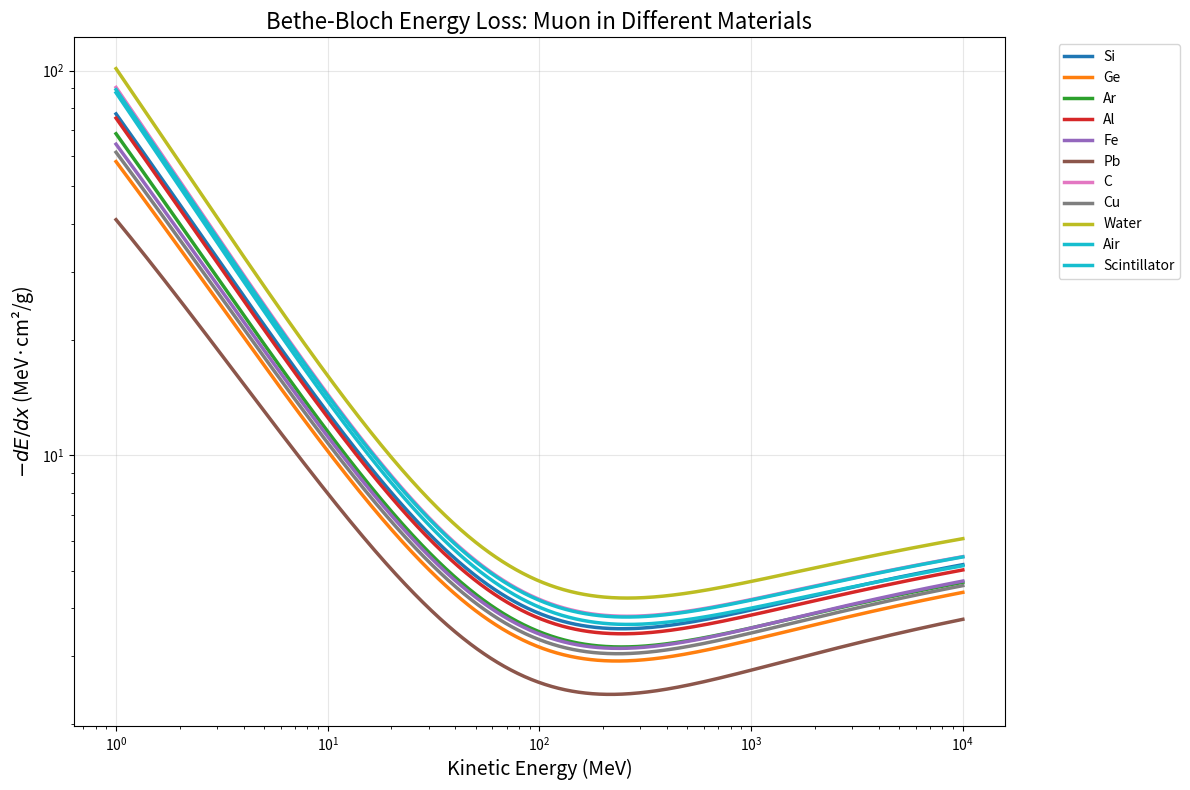
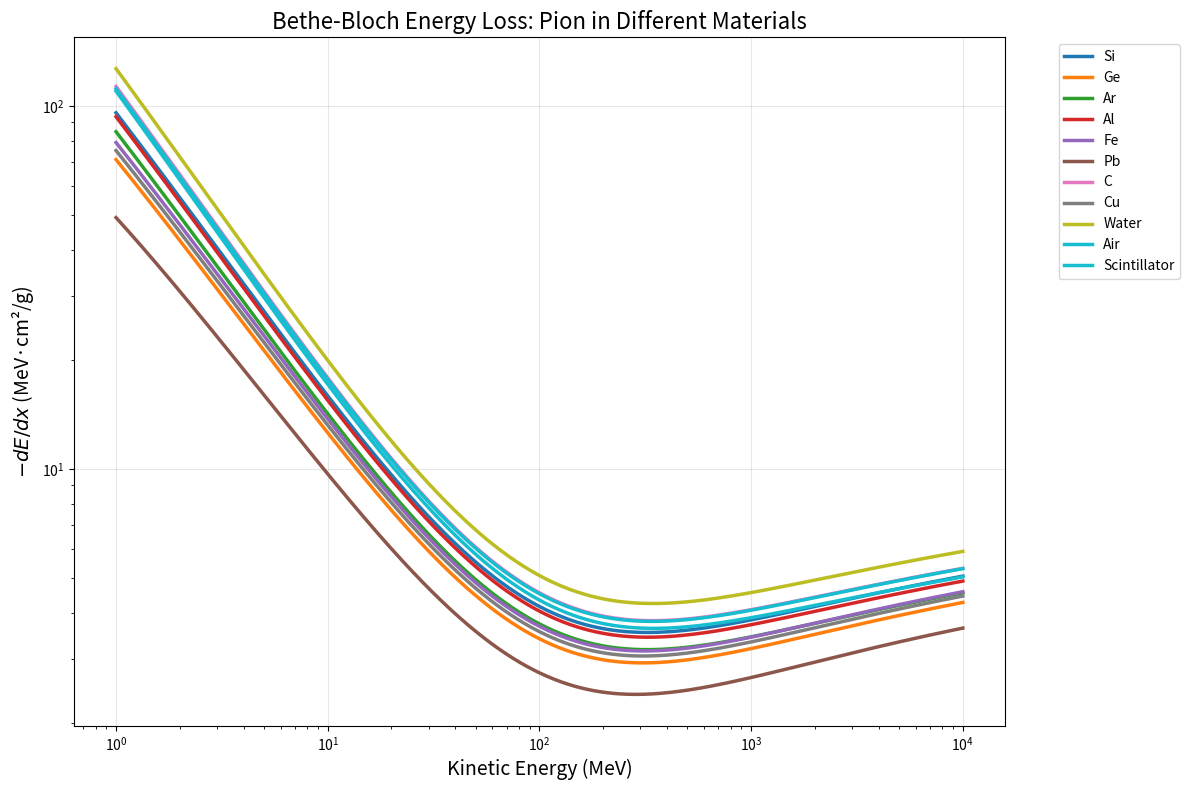
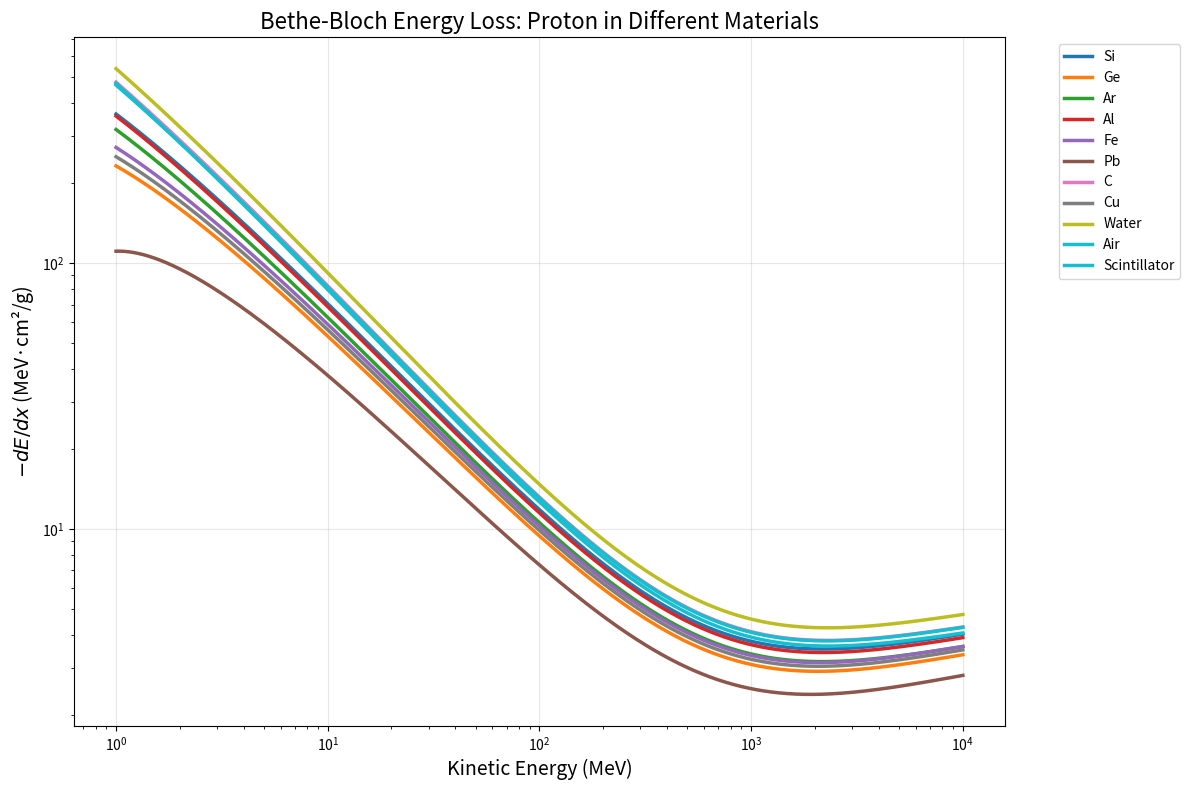
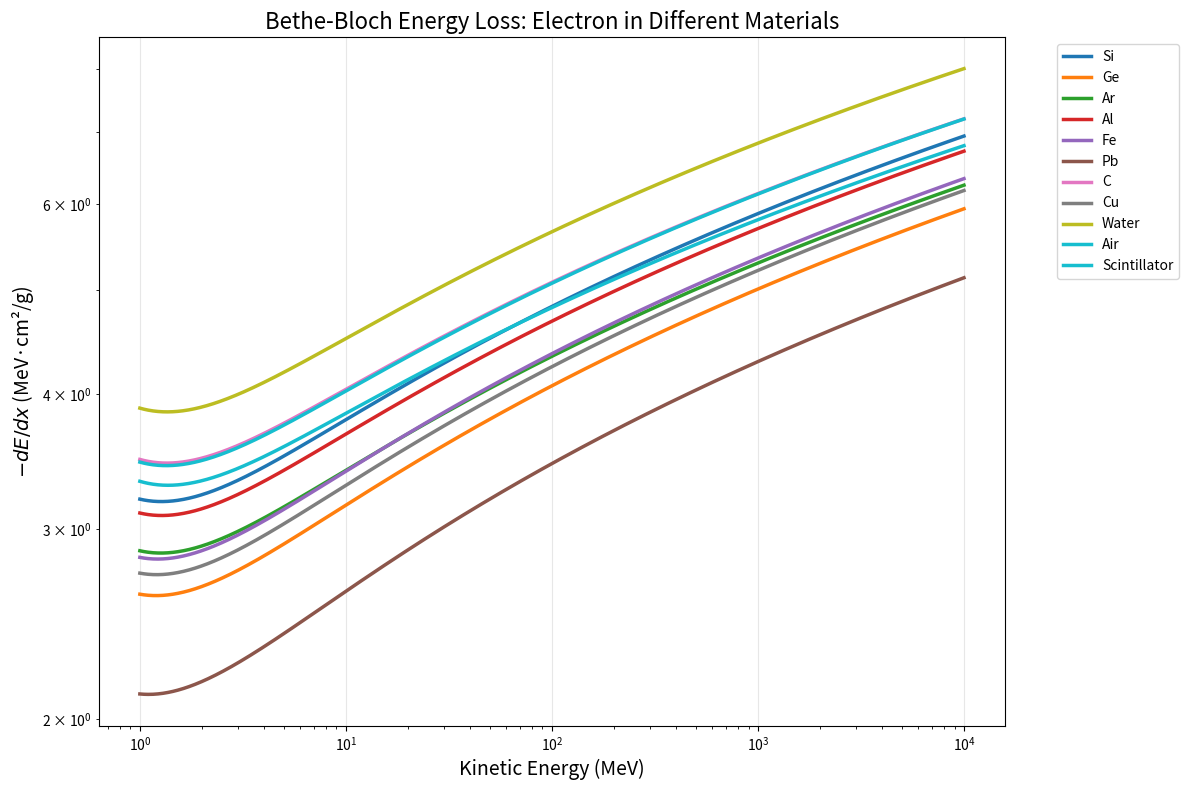
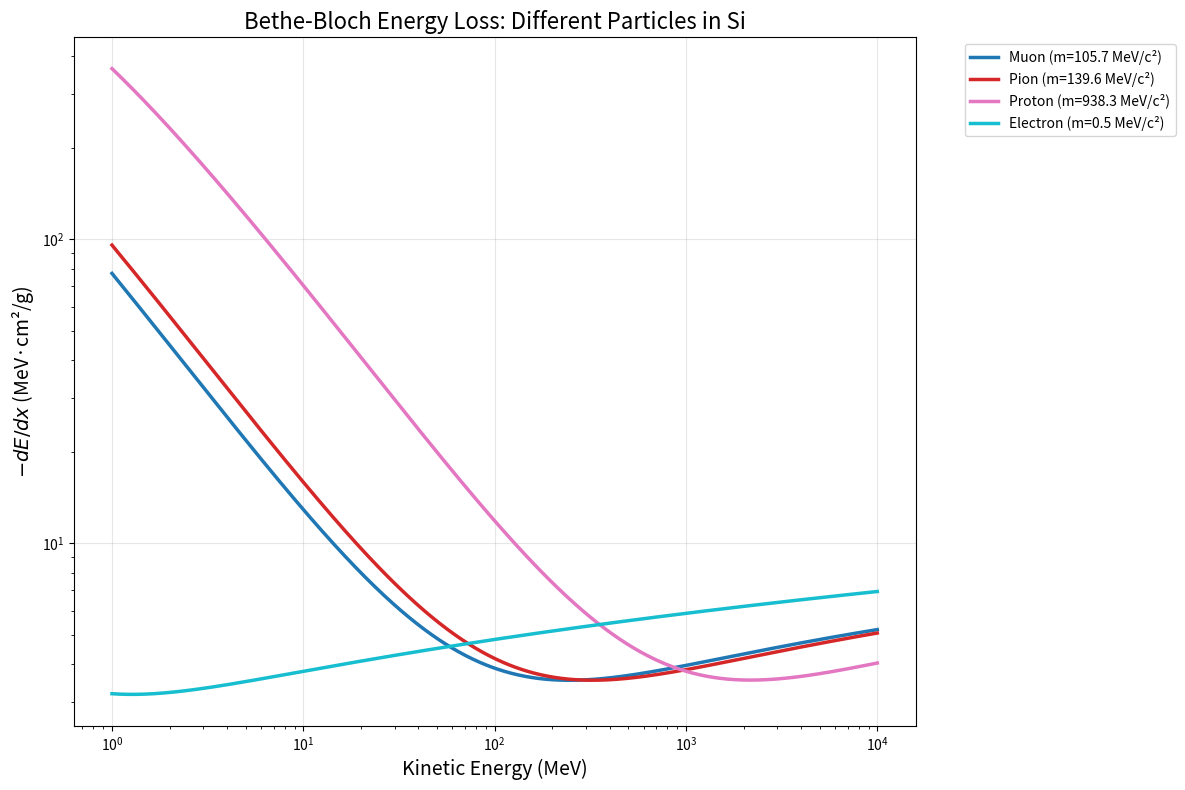
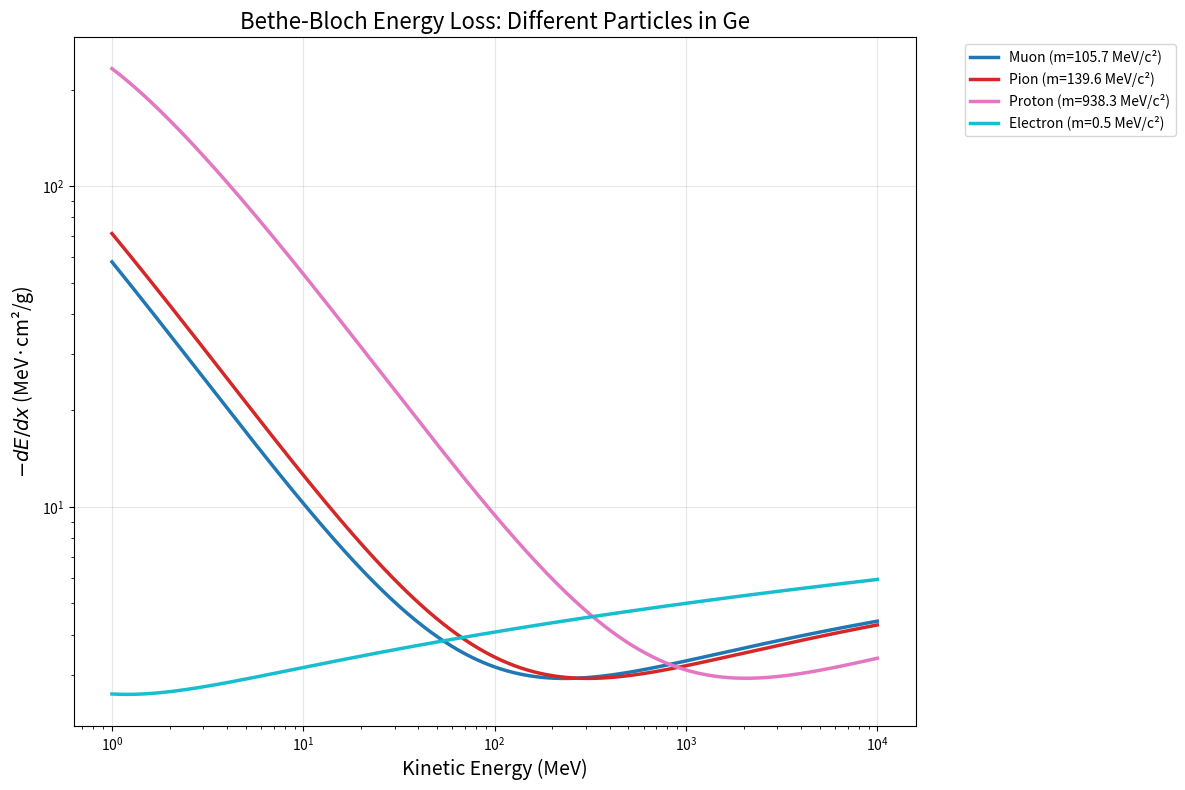
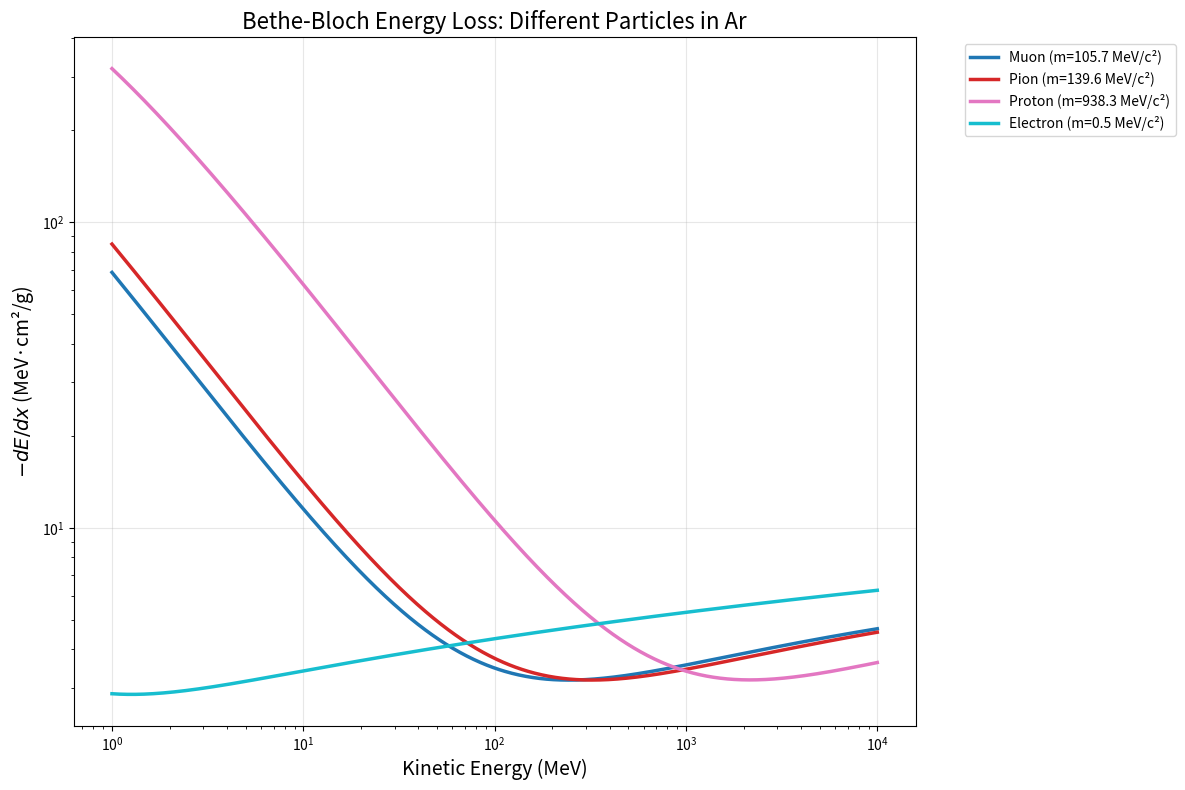
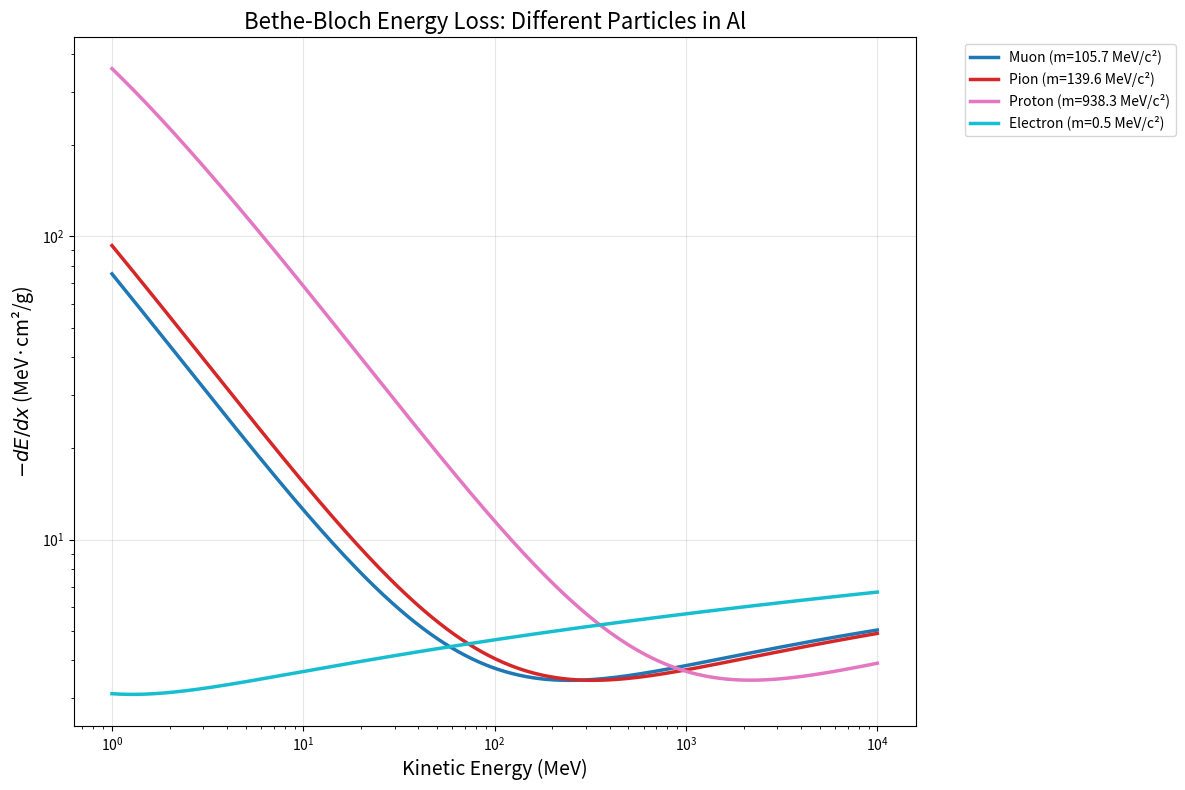
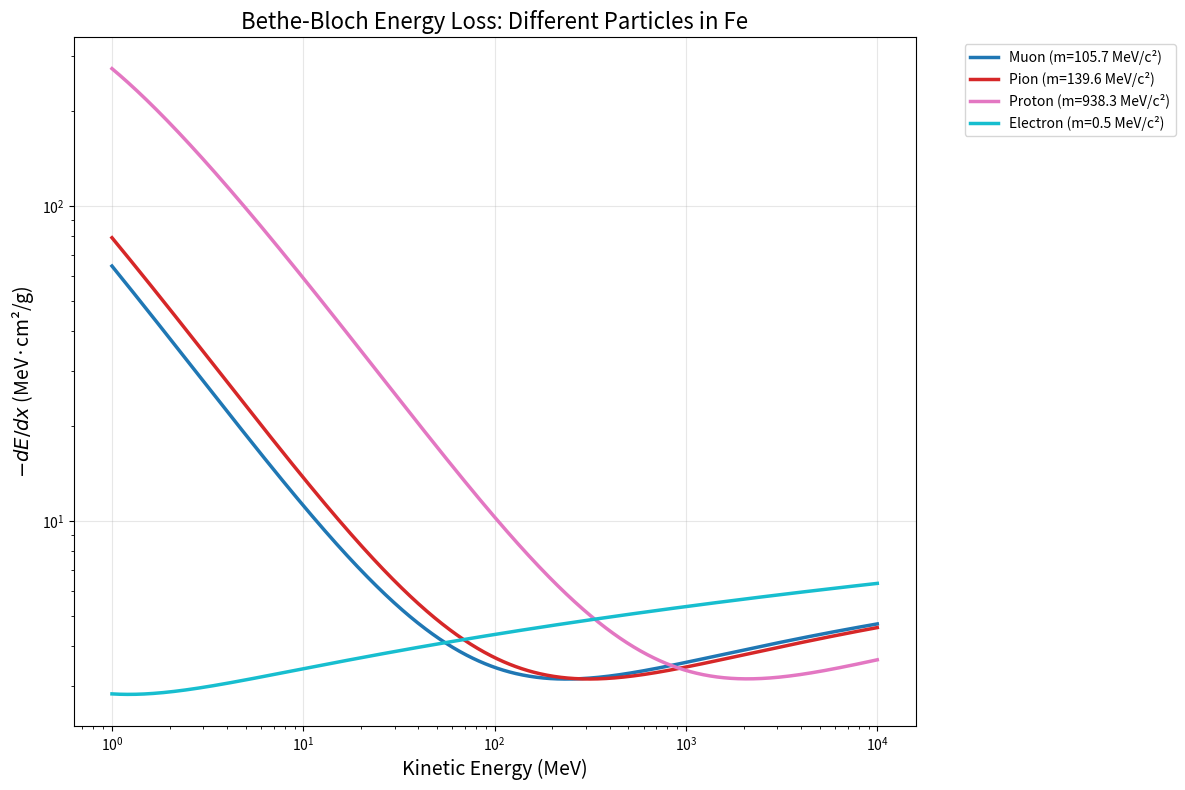

Write Python code to recreate these figures, in order.
"""
Bethe-Bloch Energy Loss Calculator and Plotter
=============================================

This notebook implements the Bethe-Bloch formula for energy loss of charged particles
in matter with automatic material property lookup.

Formula: -dE/dx = K * z² * (Z/A) * (1/β²) * [ln(2mₑc²β²γ²Tₘₐₓ/I²) - β²]
"""

import numpy as np
import matplotlib.pyplot as plt
from scipy.constants import c, m_e, N_A, e, pi
import warnings
warnings.filterwarnings('ignore')

# Try to use mendeleev for automatic element property lookup
try:
    from mendeleev import element
    HAS_MENDELEEV = True
    print("✓ Mendeleev library available for automatic element lookup")
except ImportError:
    HAS_MENDELEEV = False
    print("⚠ Mendeleev library not available. Install with: pip install mendeleev")
    print("  Using built-in material database instead")

print("Bethe-Bloch Calculator Loaded Successfully!")

# ===================================================================
# CONFIGURATION SECTION - MODIFY THESE VARIABLES AS NEEDED
# ===================================================================

# Select materials to plot (chemical symbols or names)
SELECTED_MATERIALS = [
    'Si',        # Silicon
    'Ge',        # Germanium  
    'Ar',        # Argon
    'Al',        # Aluminum
    'Fe',        # Iron
    'Pb',        # Lead
    'C',         # Carbon (graphite)
    'Cu',        # Copper
]

# You can also use full names if mendeleev is available
SELECTED_MATERIAL_NAMES = [
    'Water',
    'Air', 
    'Scintillator'  # Organic scintillator
]

# Select particles to simulate
PARTICLES = [
    {'name': 'Muon', 'charge': 1, 'mass': 105.66},      # MeV/c²
    {'name': 'Pion', 'charge': 1, 'mass': 139.57},      # MeV/c²  
    {'name': 'Proton', 'charge': 1, 'mass': 938.27},    # MeV/c²
    {'name': 'Electron', 'charge': 1, 'mass': 0.511},   # MeV/c²
]

# Energy range for calculations
ENERGY_MIN = 1.0      # MeV
ENERGY_MAX = 10000.0  # MeV  
NUM_POINTS = 1000

print(f"Selected materials: {SELECTED_MATERIALS + SELECTED_MATERIAL_NAMES}")
print(f"Selected particles: {[p['name'] for p in PARTICLES]}")
print(f"Energy range: {ENERGY_MIN} - {ENERGY_MAX} MeV")

# ===================================================================
# MATERIAL DATABASE WITH AUTOMATIC LOOKUP
# ===================================================================

class MaterialDatabase:
    """Automatic material property lookup using mendeleev + manual database."""
    
    def __init__(self):
        # Manual database for compounds and special materials
        # Format: {name: (Z_eff, A_eff, I_eV, density_g_cm3)}
        self.compound_database = {
            'Water': (10, 18.015, 75.0, 1.0),
            'Air': (7.22, 14.4, 85.7, 0.001225), 
            'Scintillator': (5.57, 11.9, 64.7, 1.032),  # Organic scintillator
            'PMMA': (6.56, 13.25, 74.0, 1.19),
            'Polyethylene': (5.37, 11.17, 57.4, 0.94),
            'Steel': (26, 55.8, 286.0, 7.87),  # Approximate
        }
        
        # Mean excitation energies for elements (if mendeleev doesn't have them)
        self.mean_excitation_energies = {
            'H': 19.2, 'He': 41.8, 'Li': 40.0, 'Be': 63.7, 'B': 76.0, 'C': 78.0,
            'N': 82.0, 'O': 95.0, 'F': 115.0, 'Ne': 137.0, 'Na': 149.0, 'Mg': 156.0,
            'Al': 166.0, 'Si': 173.0, 'P': 173.0, 'S': 180.0, 'Cl': 174.0, 'Ar': 188.0,
            'K': 190.0, 'Ca': 191.0, 'Sc': 216.0, 'Ti': 233.0, 'V': 245.0, 'Cr': 257.0,
            'Mn': 272.0, 'Fe': 286.0, 'Co': 297.0, 'Ni': 311.0, 'Cu': 322.0, 'Zn': 330.0,
            'Ga': 334.0, 'Ge': 350.0, 'As': 347.0, 'Se': 348.0, 'Br': 343.0, 'Kr': 352.0,
            'Rb': 363.0, 'Sr': 366.0, 'Y': 379.0, 'Zr': 393.0, 'Nb': 417.0, 'Mo': 424.0,
            'Tc': 428.0, 'Ru': 441.0, 'Rh': 449.0, 'Pd': 470.0, 'Ag': 470.0, 'Cd': 469.0,
            'In': 488.0, 'Sn': 488.0, 'Sb': 487.0, 'Te': 485.0, 'I': 491.0, 'Xe': 482.0,
            'Cs': 488.0, 'Ba': 491.0, 'La': 501.0, 'Ce': 523.0, 'Pr': 535.0, 'Nd': 546.0,
            'Pm': 560.0, 'Sm': 574.0, 'Eu': 580.0, 'Gd': 591.0, 'Tb': 614.0, 'Dy': 628.0,
            'Ho': 650.0, 'Er': 658.0, 'Tm': 674.0, 'Yb': 684.0, 'Lu': 694.0, 'Hf': 705.0,
            'Ta': 718.0, 'W': 727.0, 'Re': 736.0, 'Os': 746.0, 'Ir': 757.0, 'Pt': 790.0,
            'Au': 790.0, 'Hg': 800.0, 'Tl': 810.0, 'Pb': 823.0, 'Bi': 823.0, 'Po': 830.0,
            'At': 825.0, 'Rn': 794.0, 'Fr': 827.0, 'Ra': 826.0, 'Ac': 841.0, 'Th': 847.0,
            'Pa': 878.0, 'U': 890.0
        }

    def get_element_properties(self, symbol):
        """Get properties for a chemical element using mendeleev or built-in data."""
        if HAS_MENDELEEV:
            try:
                elem = element(symbol)
                Z = elem.atomic_number
                A = elem.atomic_weight
                
                # Try to get density (solid at STP)
                density = getattr(elem, 'density', None)
                if density is None:
                    # Fallback densities for common elements
                    density_fallback = {
                        'H': 0.0000899, 'He': 0.0001785, 'C': 2.267, 'N': 0.001251,
                        'O': 0.001429, 'Al': 2.702, 'Si': 2.329, 'Ar': 0.0017837,
                        'Fe': 7.874, 'Cu': 8.96, 'Ge': 5.323, 'Pb': 11.342
                    }
                    density = density_fallback.get(symbol, 1.0)  # Default to 1 g/cm³
                
                # Get mean excitation energy
                I = self.mean_excitation_energies.get(symbol, 10.0 * Z)  # Rough approximation
                
                return Z, A, I, density
                
            except Exception as e:
                print(f"Warning: Could not lookup {symbol} with mendeleev: {e}")
                
        # Fallback to manual lookup for common elements
        manual_data = {
            'H': (1, 1.008, 19.2, 0.0000899),
            'He': (2, 4.003, 41.8, 0.0001785),
            'C': (6, 12.011, 78.0, 2.267),
            'Al': (13, 26.982, 166.0, 2.702), 
            'Si': (14, 28.085, 173.0, 2.329),
            'Ar': (18, 39.948, 188.0, 0.0017837),
            'Fe': (26, 55.845, 286.0, 7.874),
            'Cu': (29, 63.546, 322.0, 8.96),
            'Ge': (32, 72.630, 350.0, 5.323),
            'Pb': (82, 207.2, 823.0, 11.342)
        }
        
        if symbol in manual_data:
            return manual_data[symbol]
        else:
            raise ValueError(f"Element {symbol} not found in database")

    def get_material_properties(self, material_name):
        """Get material properties (Z, A, I, density) for any material."""
        # First check if it's a compound/special material
        if material_name in self.compound_database:
            return self.compound_database[material_name]
        
        # Otherwise assume it's an element symbol
        return self.get_element_properties(material_name)
    
    def list_available_materials(self):
        """List all available materials."""
        elements = list(self.mean_excitation_energies.keys())[:10]  # Show first 10
        compounds = list(self.compound_database.keys())
        
        print("Available elements (first 10):", elements + ["... and more"])
        print("Available compounds:", compounds)
        
        if HAS_MENDELEEV:
            print("⚠ Full periodic table available via mendeleev library")

# Initialize the material database
material_db = MaterialDatabase()
material_db.list_available_materials()

# ===================================================================
# BETHE-BLOCH CALCULATION FUNCTIONS
# ===================================================================

def calculate_bethe_bloch(kinetic_energy, particle, material_name):
    """
    Calculate Bethe-Bloch energy loss -dE/dx.
    
    Parameters:
    -----------
    kinetic_energy : array-like
        Kinetic energy in MeV
    particle : dict
        Particle properties with 'charge', 'mass' (MeV/c²), 'name'
    material_name : str
        Material name or chemical symbol
        
    Returns:
    --------
    dEdx : array
        Energy loss -dE/dx in MeV·cm²/g
    """
    
    # Physical constants
    K = 0.307075  # MeV·cm²/g (4πNₐrₑ²mₑc²)
    m_e = 0.511   # MeV/c² (electron mass)
    
    # Get material properties
    Z, A, I_eV, density = material_db.get_material_properties(material_name)
    I = I_eV * 1e-6  # Convert eV to MeV
    
    # Particle properties
    z = particle['charge']
    mass = particle['mass']
    
    # Convert to arrays
    T = np.array(kinetic_energy, dtype=float)
    
    # Calculate relativistic parameters
    gamma = (T + mass) / mass
    beta_squared = 1.0 - 1.0 / (gamma**2)
    beta = np.sqrt(np.maximum(beta_squared, 0))
    
    # Avoid issues at very low energies
    valid_mask = (beta > 0.01) & (T > 0.1)
    
    # Calculate maximum energy transfer Tₘₐₓ
    numerator = 2 * m_e * beta_squared * (gamma**2)
    denominator = 1 + 2*gamma*m_e/mass + (m_e/mass)**2
    T_max = numerator / denominator
    
    # Bethe-Bloch formula
    factor1 = K * (z**2) * (Z / A) / beta_squared
    
    # Logarithmic term
    log_arg = (2 * m_e * beta_squared * (gamma**2) * T_max) / (I**2)
    log_arg = np.maximum(log_arg, 1e-10)  # Avoid log(0)
    log_term = np.log(log_arg)
    
    # Full formula (without density correction for simplicity)
    dEdx = factor1 * (log_term - beta_squared)
    
    # Set invalid regions to NaN
    dEdx[~valid_mask] = np.nan
    
    return dEdx

def calculate_specific_case(particle_name, material_name, energy_mev):
    """Calculate and print Bethe-Bloch for a specific case."""
    
    # Find particle
    particle = None
    for p in PARTICLES:
        if p['name'].lower() == particle_name.lower():
            particle = p
            break
    
    if particle is None:
        print(f"Particle {particle_name} not found in PARTICLES list")
        return
    
    try:
        dEdx = calculate_bethe_bloch([energy_mev], particle, material_name)
        
        print(f"\n{'='*50}")
        print(f"SPECIFIC CALCULATION")
        print(f"{'='*50}")
        print(f"Particle: {particle['name']} (mass = {particle['mass']} MeV/c²)")
        print(f"Material: {material_name}")
        print(f"Kinetic Energy: {energy_mev} MeV")
        print(f"Energy Loss: {dEdx[0]:.3f} MeV·cm²/g")
        
        # Get material properties for context
        Z, A, I, rho = material_db.get_material_properties(material_name)
        print(f"Material properties:")
        print(f"  Z = {Z}, A = {A:.1f} g/mol")
        print(f"  I = {I:.1f} eV, ρ = {rho:.3f} g/cm³")
        print(f"{'='*50}")
        
    except Exception as e:
        print(f"Error in calculation: {e}")

print("✓ Bethe-Bloch calculation functions loaded")

# ===================================================================
# PLOTTING FUNCTIONS  
# ===================================================================

def plot_materials_comparison(particle, materials_list, energies):
    """Plot Bethe-Bloch for different materials with fixed particle."""
    
    plt.figure(figsize=(12, 8))
    
    colors = plt.cm.tab10(np.linspace(0, 1, len(materials_list)))
    
    for material, color in zip(materials_list, colors):
        try:
            dEdx = calculate_bethe_bloch(energies, particle, material)
            
            # Plot only valid points
            valid_mask = ~np.isnan(dEdx) & (dEdx > 0)
            if np.any(valid_mask):
                plt.loglog(energies[valid_mask], dEdx[valid_mask], 
                          label=material, color=color, linewidth=2.5)
        except Exception as e:
            print(f"Warning: Could not calculate for {material}: {e}")
    
    plt.xlabel('Kinetic Energy (MeV)', fontsize=14)
    plt.ylabel(r'$-dE/dx$ (MeV·cm²/g)', fontsize=14)
    plt.title(f'Bethe-Bloch Energy Loss: {particle["name"]} in Different Materials', fontsize=16)
    plt.legend(bbox_to_anchor=(1.05, 1), loc='upper left')
    plt.grid(True, alpha=0.3)
    plt.tight_layout()
    plt.show()

def plot_particles_comparison(material, particles_list, energies):
    """Plot Bethe-Bloch for different particles in fixed material."""
    
    plt.figure(figsize=(12, 8))
    
    colors = plt.cm.tab10(np.linspace(0, 1, len(particles_list)))
    
    for particle, color in zip(particles_list, colors):
        try:
            dEdx = calculate_bethe_bloch(energies, particle, material)
            
            # Plot only valid points
            valid_mask = ~np.isnan(dEdx) & (dEdx > 0)
            if np.any(valid_mask):
                label = f'{particle["name"]} (m={particle["mass"]:.1f} MeV/c²)'
                plt.loglog(energies[valid_mask], dEdx[valid_mask], 
                          label=label, color=color, linewidth=2.5)
        except Exception as e:
            print(f"Warning: Could not calculate for {particle['name']}: {e}")
    
    plt.xlabel('Kinetic Energy (MeV)', fontsize=14)
    plt.ylabel(r'$-dE/dx$ (MeV·cm²/g)', fontsize=14)
    plt.title(f'Bethe-Bloch Energy Loss: Different Particles in {material}', fontsize=16)
    plt.legend(bbox_to_anchor=(1.05, 1), loc='upper left')
    plt.grid(True, alpha=0.3)
    plt.tight_layout()
    plt.show()

def plot_comprehensive_grid(materials_list, particles_list, energies):
    """Create a comprehensive grid plot of all combinations."""
    
    n_materials = len(materials_list)
    n_particles = len(particles_list)
    
    fig, axes = plt.subplots(n_particles, n_materials, 
                            figsize=(4*n_materials, 3*n_particles),
                            sharex=True, sharey=True)
    
    if n_particles == 1:
        axes = axes.reshape(1, -1)
    if n_materials == 1:
        axes = axes.reshape(-1, 1)
    
    for i, particle in enumerate(particles_list):
        for j, material in enumerate(materials_list):
            ax = axes[i, j]
            
            try:
                dEdx = calculate_bethe_bloch(energies, particle, material)
                valid_mask = ~np.isnan(dEdx) & (dEdx > 0)
                
                if np.any(valid_mask):
                    ax.loglog(energies[valid_mask], dEdx[valid_mask], 'b-', linewidth=2)
                
                ax.set_title(f'{particle["name"]} in {material}', fontsize=11)
                ax.grid(True, alpha=0.3)
                
                if i == n_particles - 1:
                    ax.set_xlabel('Energy (MeV)', fontsize=10)
                if j == 0:
                    ax.set_ylabel(r'$-dE/dx$ (MeV·cm²/g)', fontsize=10)
            
            except Exception as e:
                ax.text(0.5, 0.5, f'Error:\n{str(e)[:30]}...', 
                       transform=ax.transAxes, ha='center', va='center')
    
    plt.tight_layout()
    plt.show()

def interactive_plotter():
    """Interactive function to quickly plot specific cases."""
    print("Interactive Bethe-Bloch Plotter")
    print("Available materials:", SELECTED_MATERIALS + SELECTED_MATERIAL_NAMES)
    print("Available particles:", [p['name'] for p in PARTICLES])
    
    material = input("Enter material name: ")
    particle_name = input("Enter particle name: ")
    
    # Find particle
    particle = None
    for p in PARTICLES:
        if p['name'].lower() == particle_name.lower():
            particle = p
            break
    
    if particle is None:
        print(f"Particle {particle_name} not found!")
        return
    
    # Generate energies and plot
    energies = np.logspace(np.log10(ENERGY_MIN), np.log10(ENERGY_MAX), NUM_POINTS)
    
    try:
        dEdx = calculate_bethe_bloch(energies, particle, material)
        valid_mask = ~np.isnan(dEdx) & (dEdx > 0)
        
        plt.figure(figsize=(10, 6))
        plt.loglog(energies[valid_mask], dEdx[valid_mask], 'b-', linewidth=2.5)
        plt.xlabel('Kinetic Energy (MeV)', fontsize=14)
        plt.ylabel(r'$-dE/dx$ (MeV·cm²/g)', fontsize=14)
        plt.title(f'Bethe-Bloch: {particle["name"]} in {material}', fontsize=16)
        plt.grid(True, alpha=0.3)
        plt.show()
        
    except Exception as e:
        print(f"Error: {e}")

print("✓ Plotting functions loaded")

# ===================================================================
# GENERATE ENERGY ARRAY AND RUN CALCULATIONS
# ===================================================================

# Generate energy array for calculations
energies = np.logspace(np.log10(ENERGY_MIN), np.log10(ENERGY_MAX), NUM_POINTS)

print(f"Generated {NUM_POINTS} energy points from {ENERGY_MIN} to {ENERGY_MAX} MeV")
print(f"Ready to calculate Bethe-Bloch for {len(PARTICLES)} particles and {len(SELECTED_MATERIALS + SELECTED_MATERIAL_NAMES)} materials")

# Combine selected materials
all_materials = SELECTED_MATERIALS + SELECTED_MATERIAL_NAMES

print("\nSelected materials for plotting:")
for i, material in enumerate(all_materials, 1):
    try:
        Z, A, I, rho = material_db.get_material_properties(material)
        print(f"{i:2d}. {material:15s} (Z={Z:3.1f}, A={A:6.2f}, I={I:5.1f} eV)")
    except Exception as e:
        print(f"{i:2d}. {material:15s} - Error: {e}")

# ===================================================================
# PLOT 1: MATERIALS COMPARISON FOR EACH PARTICLE
# ===================================================================

# Plot Bethe-Bloch for different materials with each particle
for particle in PARTICLES:
    print(f"\nPlotting {particle['name']} in different materials...")
    plot_materials_comparison(particle, all_materials, energies)

# ===================================================================
# PLOT 2: PARTICLES COMPARISON IN EACH MATERIAL
# ===================================================================

# Plot Bethe-Bloch for different particles in each material
for material in all_materials[:5]:  # Limit to first 5 materials to avoid too many plots
    print(f"\nPlotting different particles in {material}...")
    try:
        plot_particles_comparison(material, PARTICLES, energies)
    except Exception as e:
        print(f"Error plotting {material}: {e}")

# ===================================================================
# EXAMPLE CALCULATIONS
# ===================================================================

# Example specific calculations
print("EXAMPLE SPECIFIC CALCULATIONS")
print("=" * 60)

# Calculate some interesting cases
example_cases = [
    ("Muon", "Si", 1000.0),
    ("Proton", "Ar", 500.0),
    ("Electron", "Pb", 100.0),
    ("Pion", "Water", 200.0)
]

for particle_name, material, energy in example_cases:
    calculate_specific_case(particle_name, material, energy)

# ===================================================================
# INTERACTIVE USE AND CUSTOMIZATION
# ===================================================================

print("\n" + "="*80)
print("BETHE-BLOCH CALCULATOR - READY FOR USE!")
print("="*80)

print("\n🎯 HOW TO USE THIS NOTEBOOK:")
print("1. Modify SELECTED_MATERIALS and PARTICLES in the configuration section")
print("2. Run all cells to generate plots")
print("3. Use calculate_specific_case(particle, material, energy) for individual calculations")
print("4. Use interactive_plotter() for on-demand plotting")

print("\n📚 AVAILABLE FUNCTIONS:")
print("• calculate_bethe_bloch(energies, particle, material)")
print("• calculate_specific_case(particle_name, material_name, energy_mev)")
print("• plot_materials_comparison(particle, materials_list, energies)")
print("• plot_particles_comparison(material, particles_list, energies)")
print("• plot_comprehensive_grid(materials_list, particles_list, energies)")
print("• interactive_plotter()")

print("\n🧪 TO ADD NEW MATERIALS:")
print("• For elements: Just use chemical symbol (e.g., 'Au', 'Ti')")
if HAS_MENDELEEV:
    print("• Mendeleev library automatically provides Z, A, and density")
else:
    print("• Install mendeleev: pip install mendeleev")
print("• For compounds: Add to compound_database in MaterialDatabase class")

print("\n🚀 TO ADD NEW PARTICLES:")
print("• Add to PARTICLES list with: {'name': 'ParticleName', 'charge': z, 'mass': mass_MeV}")

print("\n" + "="*80)

# Uncomment the line below to run the interactive plotter
# interactive_plotter()
